Labelled photos from "image classification Sampah", an image-classification folder in Stefani21113877/final-project. The possible labels are: kertas, organik, plastik.

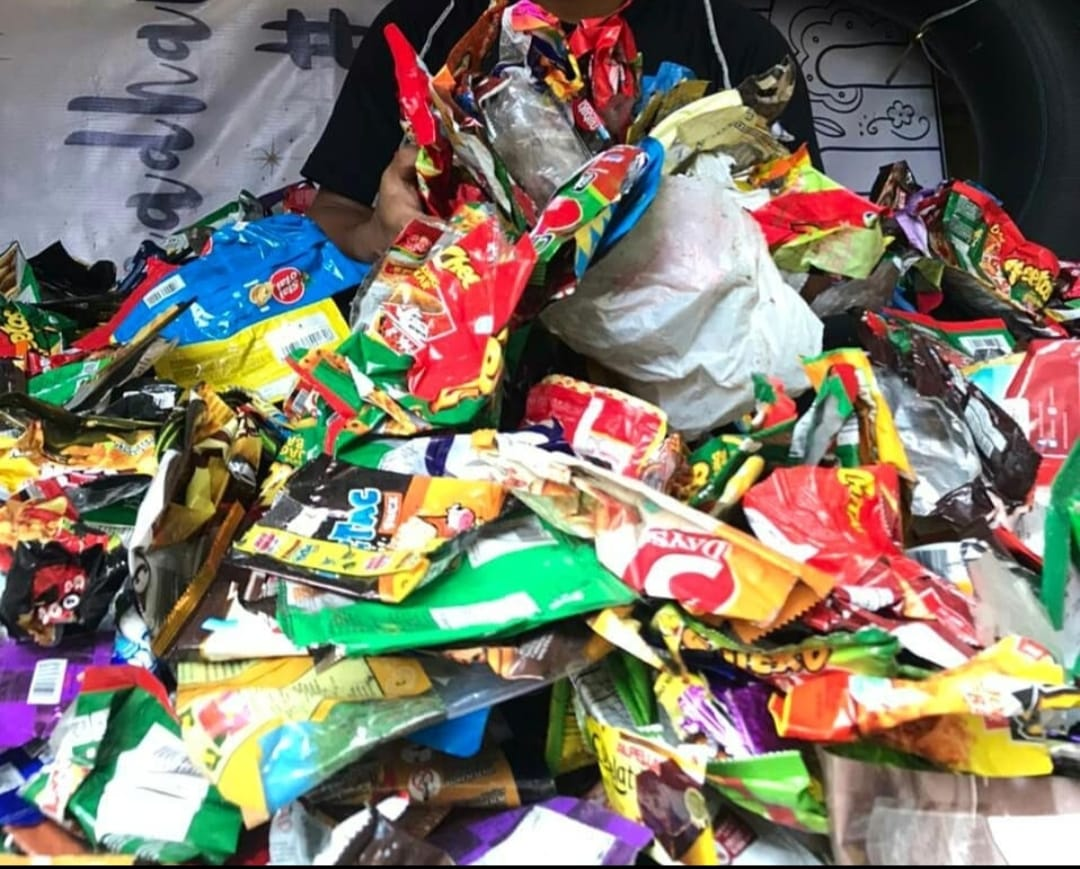
Label: plastik

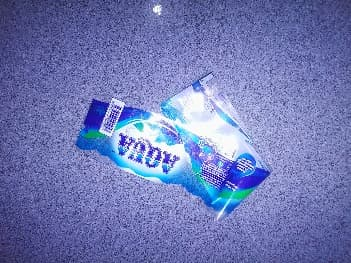
Label: plastik

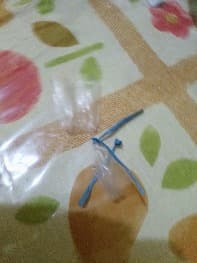
Label: plastik

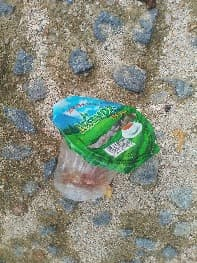
Label: plastik

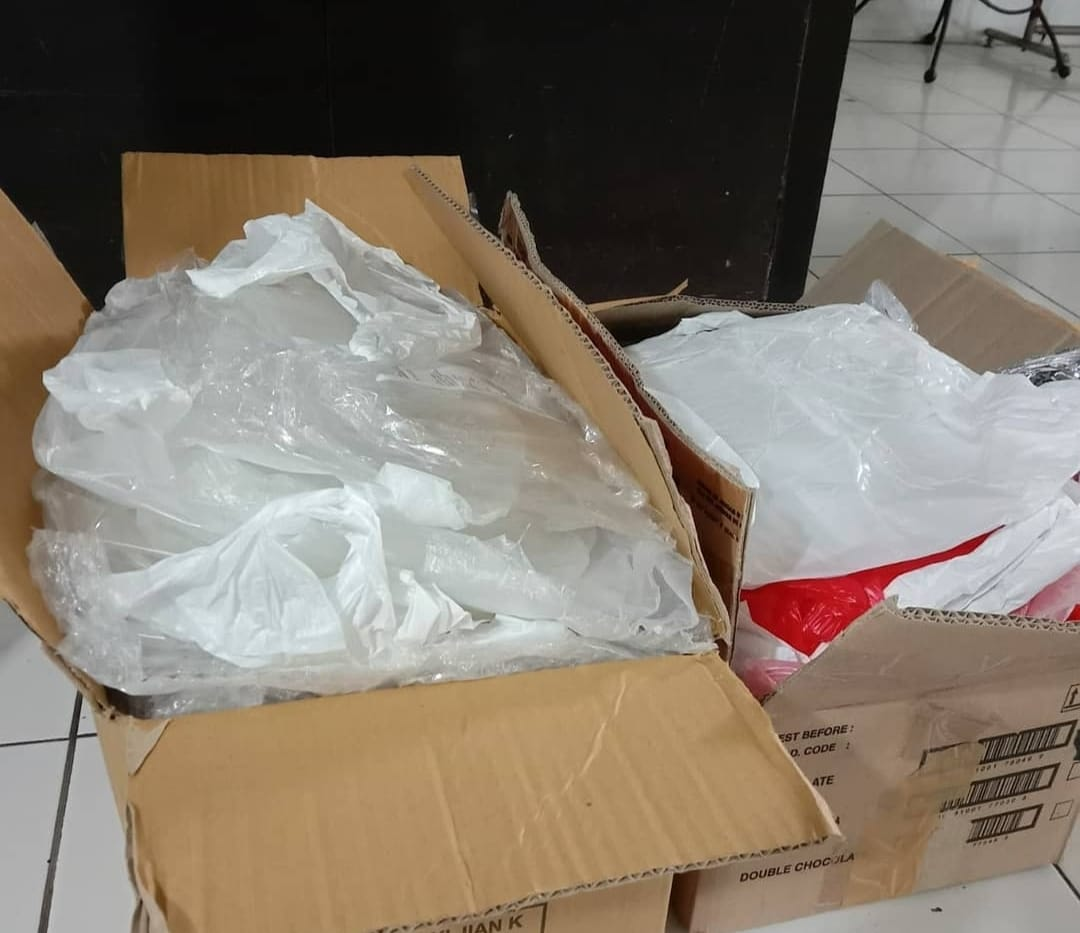
Label: plastik

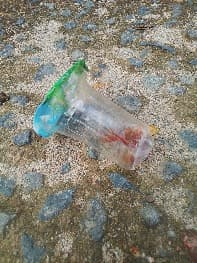
Label: plastik
